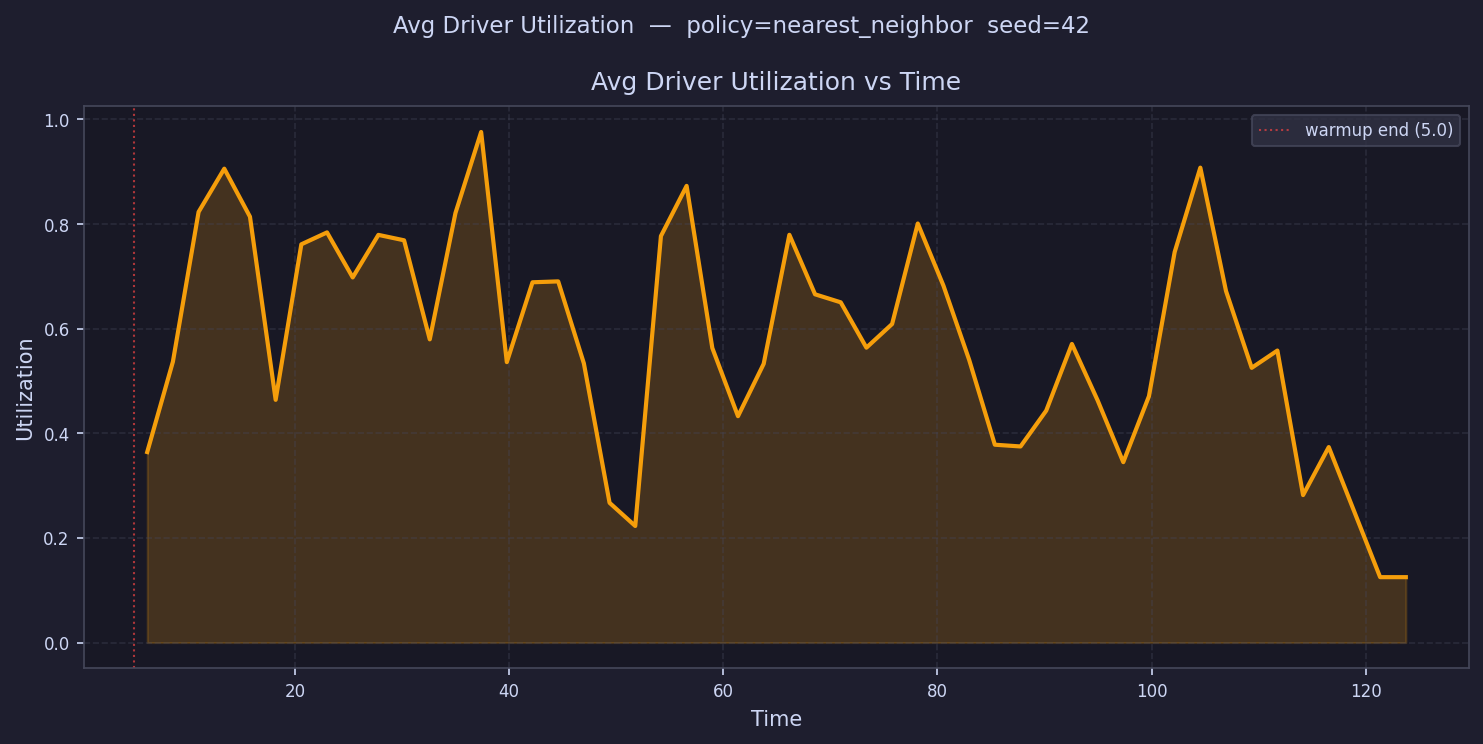

The file beside this chart, header and first rows:
time, avg_driver_utilization
6.199, 0.3642
8.598, 0.5369
11, 0.8231
13.4, 0.9058
15.8, 0.814
18.19, 0.464
20.59, 0.7612
22.99, 0.784
25.39, 0.6979
27.79, 0.7793
30.19, 0.7689
32.59, 0.5795
34.99, 0.821
37.39, 0.9759
39.79, 0.5361
42.18, 0.6887
44.58, 0.6904
46.98, 0.5336
49.38, 0.2671
51.78, 0.2229
54.18, 0.777
56.58, 0.8729
58.98, 0.5631
61.38, 0.4327
63.78, 0.5328
66.17, 0.7794
68.57, 0.6657
70.97, 0.6503
73.37, 0.5637
75.77, 0.6089
78.17, 0.801
80.57, 0.6821
82.97, 0.5404
85.37, 0.3782
87.76, 0.3748
90.16, 0.4433
92.56, 0.5708
94.96, 0.4631
97.36, 0.3448
99.76, 0.471
102.2, 0.7464
104.6, 0.9078
107, 0.6719
109.4, 0.5251
111.8, 0.5582
114.2, 0.2819
116.6, 0.3737
119, 0.2494
121.4, 0.125
123.7, 0.125
